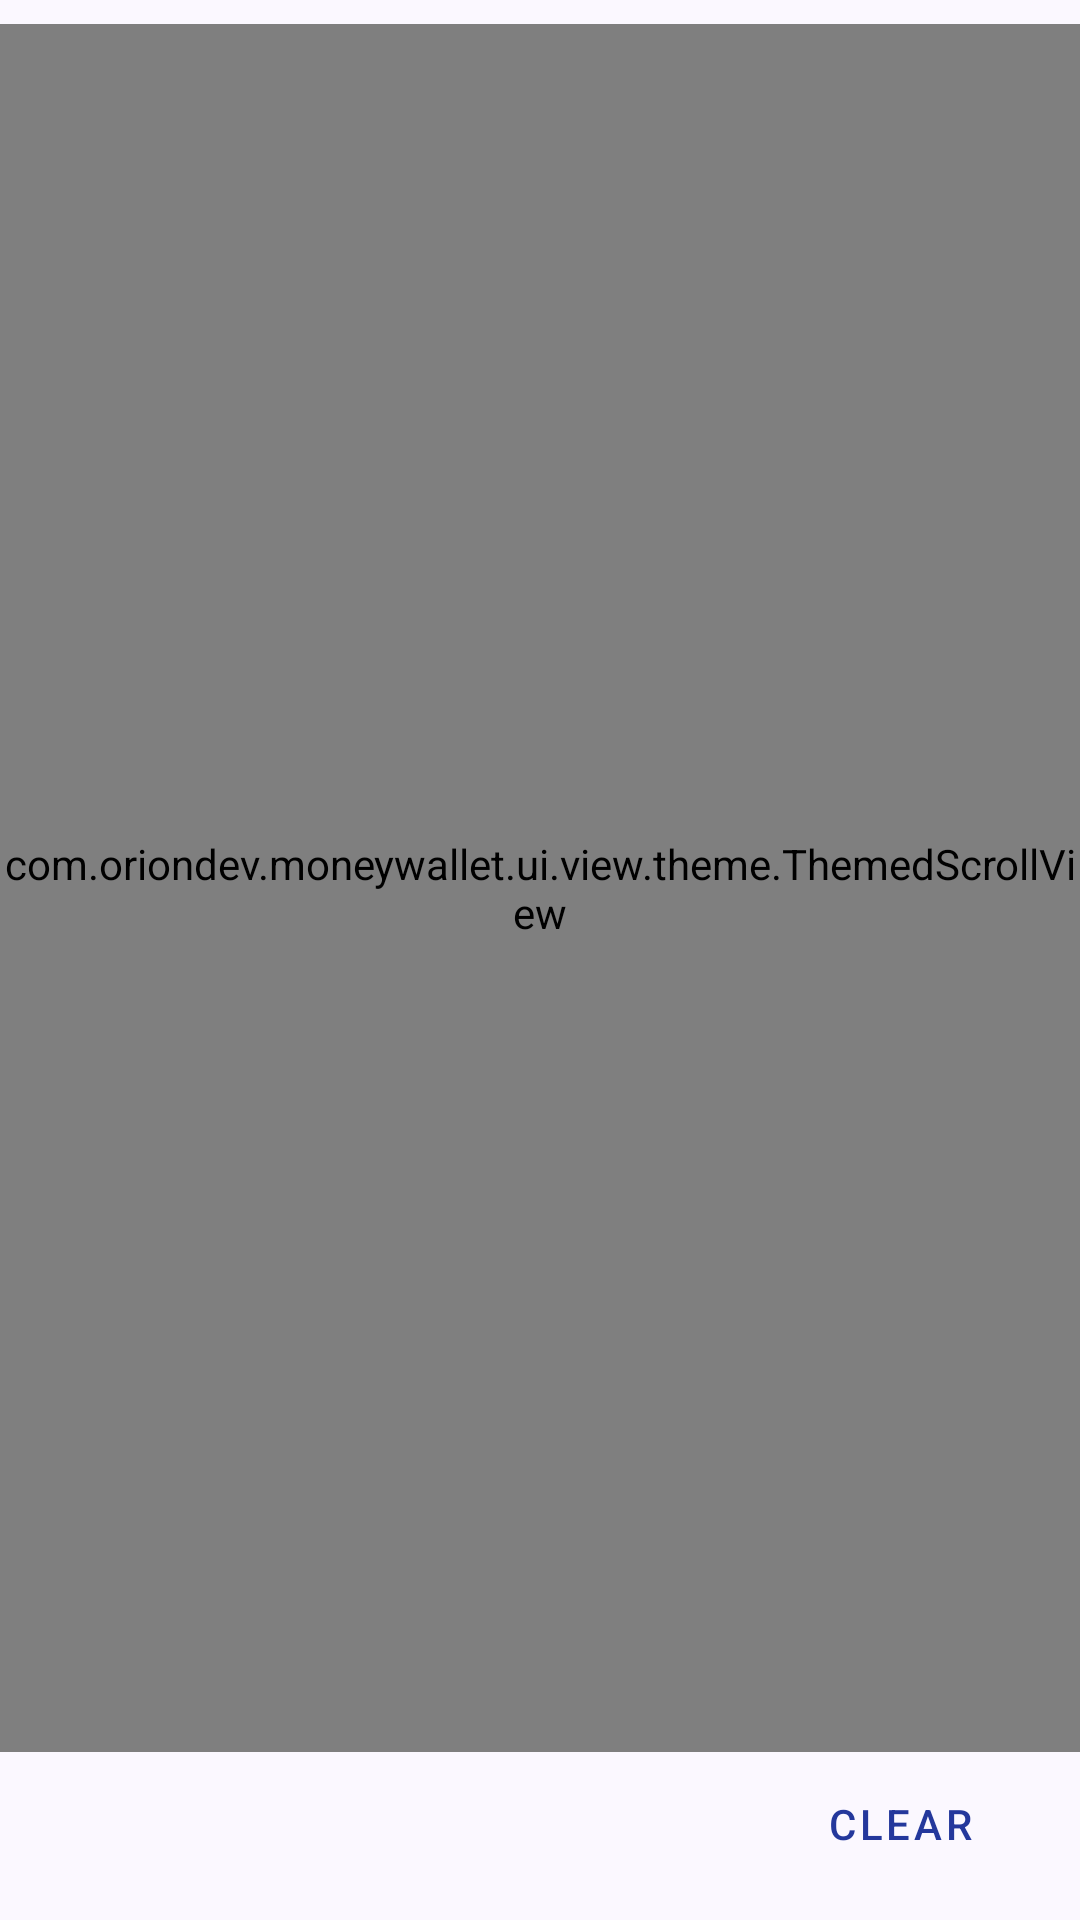

Write the Android layout XML for this screen, with the resource values it uses.
<!-- AndroidManifest.xml: application theme MoneyWalletAppTheme -->
<!-- res/layout/fragment_search_editor_amount.xml -->
<?xml version="1.0" encoding="utf-8"?>
<LinearLayout
    xmlns:android="http://schemas.android.com/apk/res/android"
    xmlns:app="http://schemas.android.com/apk/res-auto"
    android:layout_width="match_parent"
    android:layout_height="wrap_content"
    android:orientation="vertical"
    android:paddingTop="8dp"
    android:paddingBottom="8dp" >

    <com.oriondev.moneywallet.ui.view.theme.ThemedScrollView
        android:id="@+id/search_amount_scroll_view"
        android:layout_width="match_parent"
        android:layout_height="wrap_content"
        android:layout_weight="1" >

        <LinearLayout
            android:layout_width="match_parent"
            android:layout_height="wrap_content"
            android:orientation="vertical"
            android:paddingStart="16dp"
            android:paddingEnd="16dp" >

            <LinearLayout
                android:layout_width="match_parent"
                android:layout_height="wrap_content"
                android:gravity="center_vertical"
                android:orientation="horizontal" >

                <com.google.android.material.chip.Chip
                    android:id="@+id/search_amount_op_chip"
                    style="@style/Widget.MaterialComponents.Chip.Action"
                    android:layout_width="wrap_content"
                    android:layout_height="wrap_content"
                    android:layout_marginEnd="8dp"
                    app:closeIcon="@drawable/ic_expand_more_black_24dp"
                    app:closeIconVisible="true" />

                <EditText
                    android:id="@+id/search_amount_edit_text"
                    android:layout_width="0dp"
                    android:layout_height="wrap_content"
                    android:layout_weight="1"
                    android:digits="0123456789.,٫۰۱۲۳۴۵۶۷۸۹٠١٢٣٤٥٦٧٨٩"
                    android:hint="@string/hint_search_amount"
                    android:importantForAutofill="no"
                    android:inputType="numberDecimal"
                    android:singleLine="true" />

                <com.oriondev.moneywallet.ui.view.theme.ThemedTextView
                    android:id="@+id/search_amount_and_text_view"
                    android:layout_width="wrap_content"
                    android:layout_height="wrap_content"
                    android:layout_marginStart="8dp"
                    android:layout_marginEnd="8dp"
                    android:text="@string/search_amount_and"
                    app:theme_textColor="textColorSecondary" />

                <EditText
                    android:id="@+id/search_amount_to_edit_text"
                    android:layout_width="0dp"
                    android:layout_height="wrap_content"
                    android:layout_weight="1"
                    android:digits="0123456789.,٫۰۱۲۳۴۵۶۷۸۹٠١٢٣٤٥٦٧٨٩"
                    android:hint="@string/hint_search_amount_to"
                    android:importantForAutofill="no"
                    android:inputType="numberDecimal"
                    android:singleLine="true" />

            </LinearLayout>

            <com.google.android.material.chip.ChipGroup
                android:id="@+id/search_amount_side_chip_group"
                android:layout_width="match_parent"
                android:layout_height="wrap_content"
                app:selectionRequired="true"
                app:singleSelection="true" >

                <com.google.android.material.chip.Chip
                    android:id="@+id/search_amount_either_chip"
                    style="@style/Widget.MaterialComponents.Chip.Choice"
                    android:layout_width="wrap_content"
                    android:layout_height="wrap_content"
                    android:saveEnabled="false"
                    android:text="@string/search_amount_either"
                    app:chipSurfaceColor="@android:color/transparent" />

                <com.google.android.material.chip.Chip
                    android:id="@+id/search_amount_out_chip"
                    style="@style/Widget.MaterialComponents.Chip.Choice"
                    android:layout_width="wrap_content"
                    android:layout_height="wrap_content"
                    android:saveEnabled="false"
                    android:text="@string/search_amount_out"
                    app:chipSurfaceColor="@android:color/transparent" />

                <com.google.android.material.chip.Chip
                    android:id="@+id/search_amount_in_chip"
                    style="@style/Widget.MaterialComponents.Chip.Choice"
                    android:layout_width="wrap_content"
                    android:layout_height="wrap_content"
                    android:saveEnabled="false"
                    android:text="@string/search_amount_in"
                    app:chipSurfaceColor="@android:color/transparent" />

            </com.google.android.material.chip.ChipGroup>

        </LinearLayout>

    </com.oriondev.moneywallet.ui.view.theme.ThemedScrollView>

    <Button
        android:id="@+id/search_clear_button"
        style="@style/Widget.MaterialComponents.Button.TextButton"
        android:layout_width="wrap_content"
        android:layout_height="wrap_content"
        android:layout_gravity="end"
        android:layout_marginStart="16dp"
        android:layout_marginEnd="16dp"
        android:text="@string/search_clear" />

</LinearLayout>
<!-- resources referenced by this layout -->
<resources>
  <string name="hint_search_amount">"Amount"</string>
  <string name="hint_search_amount_to">"Other amount"</string>
  <string name="search_amount_and">"and"</string>
  <string name="search_amount_either">"Either"</string>
  <string name="search_amount_in">"In"</string>
  <string name="search_amount_out">"Out"</string>
  <string name="search_clear">"Clear"</string>
  <style name="MoneyWalletAppTheme" parent="Theme.Material3.Light.NoActionBar">
          <item name="colorPrimary">#24389C</item>
          <item name="colorOnPrimary">#FFFFFF</item>
          <item name="colorPrimaryInverse">#BAC3FF</item>
          <item name="colorPrimaryContainer">#3F51B5</item>
          <item name="colorOnPrimaryContainer">#CACFFF</item>
          <item name="colorPrimaryFixed">#DEE0FF</item>
          <item name="colorPrimaryFixedDim">#BAC3FF</item>
          <item name="colorOnPrimaryFixed">#00105C</item>
          <item name="colorOnPrimaryFixedVariant">#293CA0</item>
          <item name="colorSecondary">#565C84</item>
          <item name="colorOnSecondary">#FFFFFF</item>
          <item name="colorSecondaryContainer">#C9CFFD</item>
          <item name="colorOnSecondaryContainer">#51577F</item>
          <item name="colorSecondaryFixed">#DEE0FF</item>
          <item name="colorSecondaryFixedDim">#BEC4F2</item>
          <item name="colorOnSecondaryFixed">#12183D</item>
          <item name="colorOnSecondaryFixedVariant">#3E446B</item>
          <item name="colorTertiary">#6E2073</item>
          <item name="colorOnTertiary">#FFFFFF</item>
          <item name="colorTertiaryContainer">#893A8D</item>
          <item name="colorOnTertiaryContainer">#FFBDFB</item>
          <item name="colorTertiaryFixed">#FFD6FA</item>
          <item name="colorTertiaryFixedDim">#FFA9FD</item>
          <item name="colorOnTertiaryFixed">#37003C</item>
          <item name="colorOnTertiaryFixedVariant">#722578</item>
          <item name="android:colorBackground">#FBF8FF</item>
          <item name="colorOnBackground">#1A1B22</item>
          <item name="colorSurface">#FBF8FF</item>
          <item name="colorOnSurface">#1A1B22</item>
          <item name="colorSurfaceVariant">#E2E1F1</item>
          <item name="colorOnSurfaceVariant">#454652</item>
          <item name="colorSurfaceInverse">#2F3037</item>
          <item name="colorOnSurfaceInverse">#F2EFF9</item>
          <item name="colorSurfaceBright">#FBF8FF</item>
          <item name="colorSurfaceDim">#DBD9E2</item>
          <item name="colorSurfaceContainer">#EFEDF6</item>
          <item name="colorSurfaceContainerLow">#F4F2FC</item>
          <item name="colorSurfaceContainerHigh">#E9E7F0</item>
          <item name="colorSurfaceContainerLowest">#FFFFFF</item>
          <item name="colorSurfaceContainerHighest">#E3E1EA</item>
          <item name="colorOutline">#757684</item>
          <item name="colorOutlineVariant">#C5C5D4</item>
          <item name="colorError">#BA1A1A</item>
          <item name="colorOnError">#FFFFFF</item>
          <item name="colorErrorContainer">#FFDAD6</item>
          <item name="colorOnErrorContainer">#93000A</item>
          <item name="colorAccent">@color/colorAccent</item>
          <item name="preferenceTheme">@style/PreferenceThemeOverlay</item>
          <item name="drawerArrowStyle">@style/MoneyWalletDrawerArrowStyle</item>
          <item name="switchStyle">@style/Widget.AppCompat.CompoundButton.Switch</item>
          
          <item name="elevationOverlayEnabled">false</item>
          <item name="appBarLayoutStyle">@style/MoneyWalletAppBarLayout</item>
      </style>
  <color name="colorAccent">#FF4081</color>
  <style name="MoneyWalletDrawerArrowStyle" parent="Widget.AppCompat.DrawerArrowToggle">
          <item name="spinBars">false</item>
      </style>
  <style name="MoneyWalletAppBarLayout" parent="Widget.Material3.AppBarLayout">
          <item name="liftOnScrollColor">@null</item>
      </style>
</resources>
